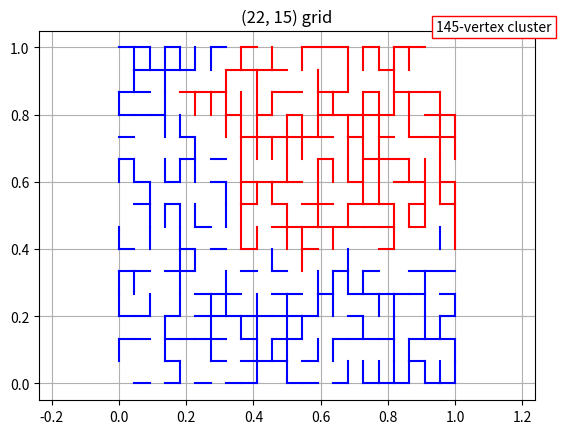

This figure's Python source:
# simulate Percolations on different graphs
import numpy as np
import matplotlib.pyplot as plt
from math import sqrt, pi

# Fixing random state for reproducibility
# np.random.seed(19680801)

# Standard coupling of edge percolation in a w by h rectangle of square lattice
# width w
# height h
# total number of edges is h*(w+1) vertical ones and (h+1)*w horizontal
# ones, edges are labeled with vertex, the vertex (i,j) is associate to
# two edges, the right one (i,j)--(i+1,j) is recorded in the element
# x[i,j,0],  the up one (i,j)--(i,j+1) is recorded in x[i,j,1].


def sample_unif_x(w: int, h: int) -> np.ndarray:
    return np.random.random((w + 1, h + 1, 2))


def compute_spin(x: np.ndarray, p: float) -> np.ndarray:
    """Return a numpy array with 0 or 1 values"""
    return np.where(x < p, 0, 1)


def simu_perco_square(w: int, h: int, p: float) -> np.ndarray:
    """
    This function will give a percolation sample in a rectangle of height h,
    width w, parameter p, the output is two array X[(h+1,w,0)], the
    horizontal edges and X[(h,w+1,1)] the vertical edges. order the
    horizontal edges by (i,j,0); i=1..w; j= 1..h+1; from the bottom left
    corner, i coordinate go to the right and j coordinate go to the top.
    order the vertical edges by (i,j,1); i=1..w+1; j=1..h, same coordinate
    as the horizontals.
    """
    return compute_spin(sample_unif_x(w, h), p)


def find_all_cluster(x: np.ndarray, w: int, h: int) -> np.array:
    """
    compute the clusters of a percolation sample x of width w
    and height h, on the square lattice,
    return a list cluster[i,j]=k where
    k indicate to which cluster the site (i,j) belongs to.
    
    order the vertices by order(i,j)=i+1+(w+1)j, that is left to right,
    bottom to top. the variable order record the next unvisited vertex
    """

    cluster = np.zeros((w + 1, h + 1), dtype=int)
    visited = np.full((w + 1, h + 1), False)
    k = 0  # cluster index
    myvertex = 1
    stack = []
    # as long as we havent treated the last myvertex, continue
    while myvertex < (w + 1) * (h + 1):
        # put the next site in myvertex in to the stack if the site is
        # unvisited, otherwise myvertex ++
        iv = (myvertex - 1) % (w + 1)
        jv = (myvertex - 1) // (w + 1)
        if not visited[iv, jv]:
            stack.append([iv, jv])
            k += 1  # increment cluster index
        else:
            myvertex += 1

        while stack:
            # pop the current myvertex from the stack and set its cluster label
            # to k and mark as visited
            i, j = stack.pop(0)
            cluster[i, j] = k
            visited[i, j] = True
            # check all of its 4 neighbors, if neighbor is unvisited and
            # connected to current site,
            # then set its cluster label to k and marked visited and
            # push this site into stack, otherwise do nothing
            # check the left neighbor, first coordinate must >0 to have a left
            # neighbor
            if i > 0 and not visited[i - 1, j] and x[i - 1, j, 0] == 1:
                cluster[i - 1, j] = k
                visited[i - 1, j] = True
                stack.append([i - 1, j])
            # check the right neighbor, first coordinate must <w to have a
            # right neighbor
            if i < w and not visited[i + 1, j] and x[i, j, 0] == 1:
                cluster[i + 1, j] = k
                visited[i + 1, j] = True
                stack.append([i + 1, j])
            # check the up neighbor, second coordinate must <h to have such a
            # neighbor
            if j < h and not visited[i, j + 1] and x[i, j, 1] == 1:
                cluster[i, j + 1] = k
                visited[i, j + 1] = True
                stack.append([i, j + 1])
            # check the down neighbor, second coordinate must >0
            if j > 0 and not visited[i, j - 1] and x[i, j - 1, 1] == 1:
                cluster[i, j - 1] = k
                visited[i, j - 1] = True
                stack.append([i, j - 1])

    return cluster


def get_largest_cluster(cluster: np.ndarray) -> tuple:
    """Return index and size of largest cluster"""
    counts = np.bincount(cluster.reshape(-1))
    largest_cluster = np.argmax(counts)
    largest_cluster_size = counts[largest_cluster]
    return largest_cluster, largest_cluster_size


def plot_figure(w, h, sample, cluster):
    """Plot clusters"""

    largest_cluster, largest_cluster_size = get_largest_cluster(cluster)

    # Compute space steps
    dw = 1. / w
    dh = 1. / h
    fig, ax = plt.subplots()
    ax.set_aspect('equal', 'datalim')
    ax.set_title(f'{(w, h)} grid')
    ax.grid(True)

    for i in range(w + 1):
        for j in range(h + 1):
            # Plot horizontal edge
            color = 'r' if cluster[i, j] == largest_cluster else 'b'
            if i <= w - 1 and sample[i, j, 0] == 1:
                ax.plot([i * dw, (i + 1) * dw], [j * dh, j * dh], color)
            # Plot vertical edge
            if j <= h - 1 and sample[i, j, 1] == 1:
                ax.plot([i * dw, i * dw], [j * dh, (j + 1) * dh], color)
    # Add text
    plt.text(0.8, 1.,
             s=f'{largest_cluster_size}-vertex cluster',
             transform=ax.transAxes,
             bbox={'boxstyle': 'square', 'ec': 'r', 'fc': 'w'})
    plt.show()


def compute_clusters(w, h, p=0.5):
    """Compute clusters in a random (w, h)-grid"""
    sample = simu_perco_square(w, h, p)
    cluster = find_all_cluster(sample, w, h)
    return sample, cluster


def main(w, h, p):
    """Compute and plot clusters"""
    sample, cluster = compute_clusters(w, h, p)
    plot_figure(w, h, sample, cluster)


if __name__ == '__main__':
    main(22, 15, p=0.5)
